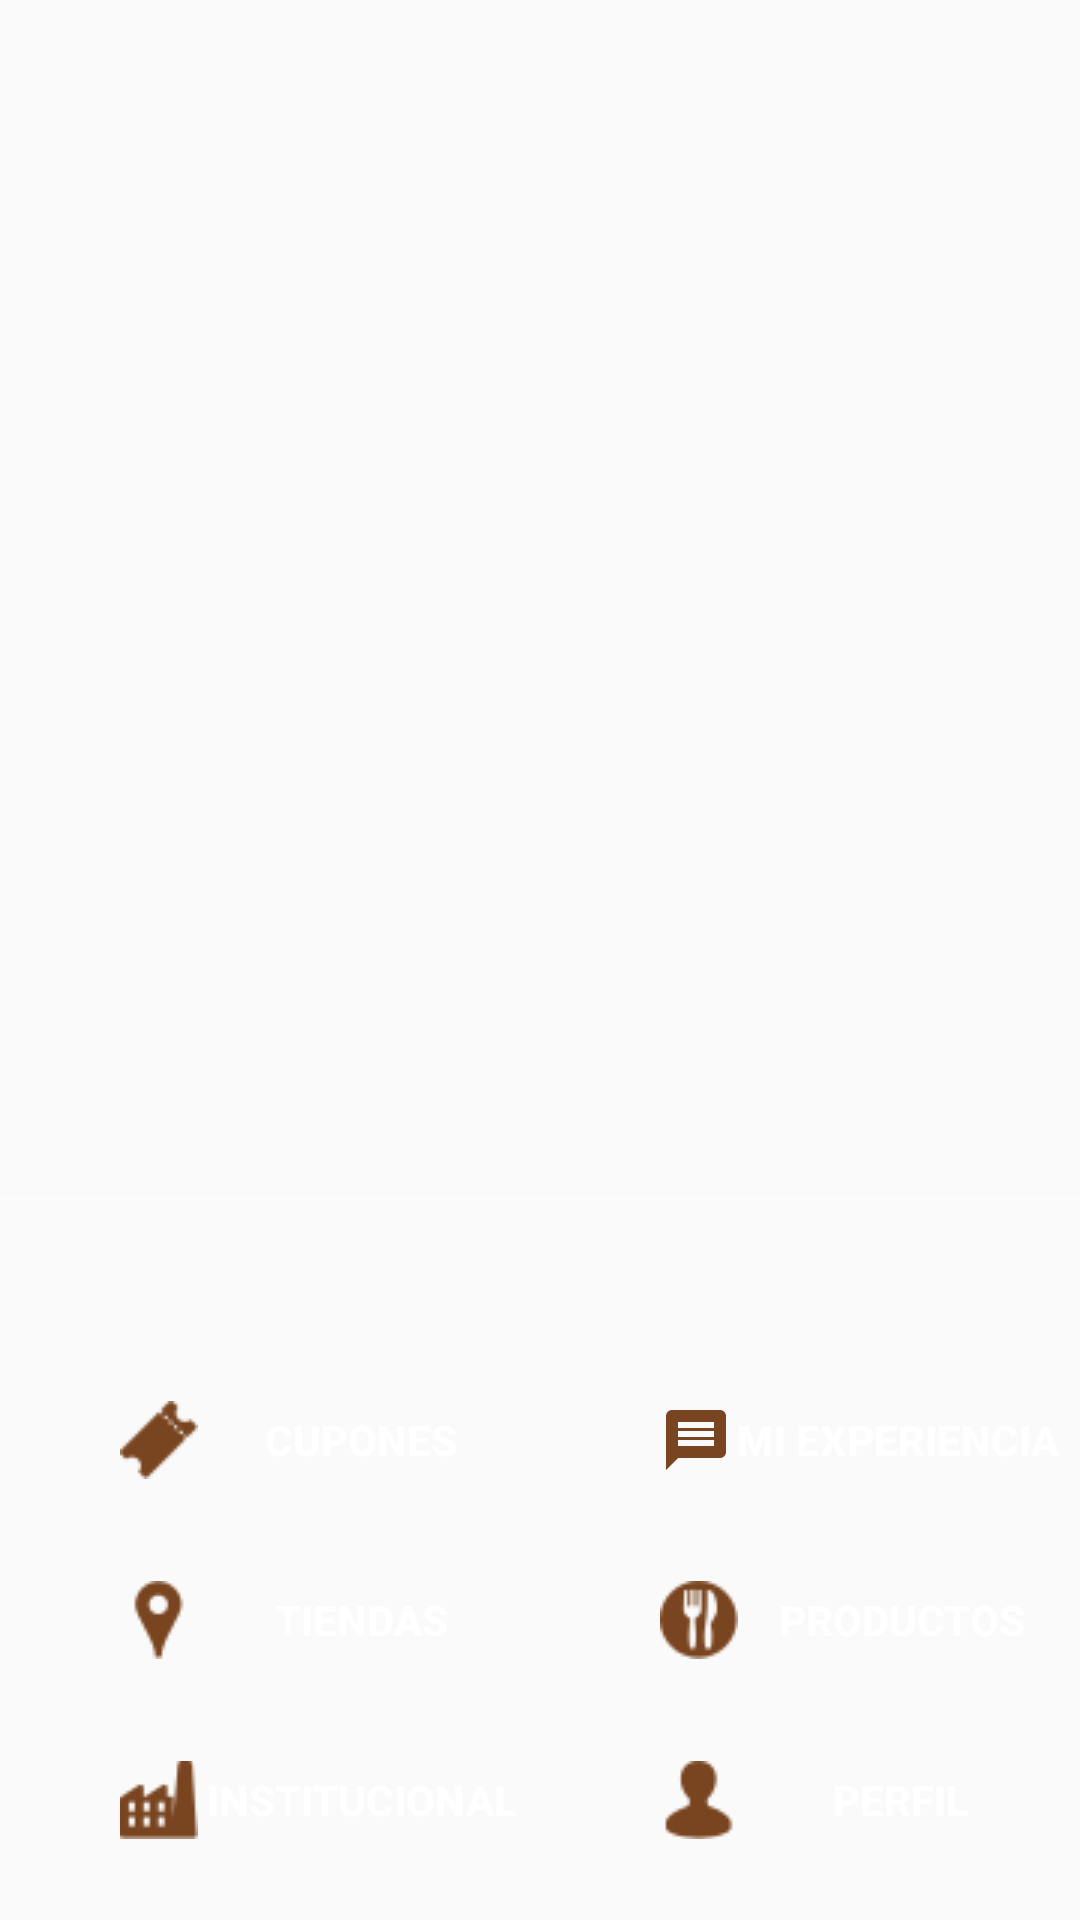

Write the Android layout XML for this screen, with the resource values it uses.
<!-- AndroidManifest.xml: activity theme ThemeBarraEstado -->
<!-- res/layout/activity_menu_principal.xml -->
<?xml version="1.0" encoding="utf-8"?>
<LinearLayout
    xmlns:android="http://schemas.android.com/apk/res/android"
    xmlns:app="http://schemas.android.com/apk/res-auto"
    xmlns:tools="http://schemas.android.com/tools"
    android:layout_width="match_parent"
    android:layout_height="match_parent"
    tools:context=".MenuPrincipalActivity"
    android:orientation="vertical">


    <RelativeLayout
        android:layout_width="match_parent"
        android:layout_height="450dp">

        <androidx.viewpager.widget.ViewPager
            android:id="@+id/viewPager"
            android:layout_width="match_parent"
            android:layout_height="match_parent" />

        <LinearLayout
            android:id="@+id/dotsLayout"
            android:layout_width="match_parent"
            android:layout_alignParentBottom="true"
            android:layout_marginBottom="20dp"
            android:orientation="horizontal"
            android:gravity="center"
            android:layout_height="30dp"/>

        <View
            android:layout_width="match_parent"
            android:layout_height="1dp"
            android:alpha=".5"
            android:background="@android:color/white"
            android:layout_above="@+id/dotsLayout"/>


    </RelativeLayout>

    <LinearLayout
        android:layout_width="match_parent"
        android:layout_height="wrap_content"
        android:layout_weight="1"
        android:orientation="vertical"
        android:gravity="center"
        android:layout_marginTop="10sp">

        <LinearLayout
            android:layout_width="match_parent"
            android:layout_height="wrap_content"
            android:orientation="horizontal"
            android:layout_marginBottom="10dp"
            android:layout_gravity="center_horizontal"
            android:layout_weight="1">


                <Button
                    android:id="@+id/btnCupones"
                    android:layout_width ="0dp"
                    android:layout_height="match_parent"
                    android:layout_weight="1"
                    android:layout_marginRight="5dp"
                    android:layout_gravity="left"
                    android:layout_marginLeft="10dp"
                    android:layout_marginBottom="10dp"
                    android:clickable="true"
                    android:focusable="true"
                    android:background="@drawable/redondo_boton"
                    android:drawableLeft="@drawable/ticket_26px"
                    android:paddingLeft="30dp"
                    android:text="CUPONES"
                    android:textColor="@android:color/white"
                    android:textStyle="bold" />

                <Button
                    android:id="@+id/btnMisCupones"
                    android:layout_width ="0dp"
                    android:layout_height="match_parent"
                    android:layout_weight="1"
                    android:layout_marginRight="5dp"
                    android:layout_marginLeft="10dp"
                    android:layout_marginBottom="10dp"
                    android:clickable="true"
                    android:focusable="true"
                    android:paddingLeft="30dp"
                    android:drawableLeft="@drawable/ic_message_black_24dp"
                    android:background="@drawable/redondo_boton"
                    android:textStyle="bold"
                    android:text="MI EXPERIENCIA"
                    android:textColor="@android:color/white" />

        </LinearLayout>

        <LinearLayout
            android:layout_width="match_parent"
            android:layout_height="wrap_content"
            android:orientation="horizontal"
            android:layout_marginBottom="10dp"
            android:layout_weight="1">

            <Button
                android:id="@+id/btnTiendas"
                android:layout_width ="0dp"
                android:layout_height="match_parent"
                android:layout_weight="1"
                android:layout_marginRight="5dp"
                android:layout_marginLeft="10dp"
                android:layout_marginBottom="10dp"
                android:clickable="true"
                android:focusable="true"
                android:background="@drawable/redondo_boton"
                android:drawableLeft="@drawable/marker_26px"
                android:paddingLeft="30dp"
                android:text="TIENDAS"
                android:textColor="@android:color/white"
                android:textStyle="bold" />

            <Button
                android:id="@+id/btnProductos"
                android:layout_width ="0dp"
                android:layout_height="match_parent"
                android:layout_weight="1"
                android:layout_marginRight="5dp"
                android:layout_marginLeft="10dp"
                android:layout_marginBottom="10dp"
                android:clickable="true"
                android:focusable="true"
                android:background="@drawable/redondo_boton"
                android:drawableLeft="@drawable/meal_26px"
                android:paddingLeft="30dp"
                android:text="PRODUCTOS"
                android:textColor="@android:color/white"
                android:textStyle="bold" />

        </LinearLayout>

        <LinearLayout
            android:layout_width="match_parent"
            android:layout_height="wrap_content"
            android:orientation="horizontal"
            android:layout_marginBottom="10dp"
            android:layout_weight="1">

            <Button
                android:id="@+id/btnInstitucional"
                android:layout_width ="0dp"
                android:layout_height="match_parent"
                android:layout_weight="1"
                android:layout_marginRight="5dp"
                android:layout_marginLeft="10dp"
                android:layout_marginBottom="10dp"
                android:clickable="true"
                android:focusable="true"
                android:background="@drawable/redondo_boton"
                android:drawableLeft="@drawable/factory_26px"
                android:paddingLeft="30dp"
                android:text="INSTITUCIONAL"
                android:textColor="@android:color/white"
                android:textStyle="bold" />

            <Button
                android:id="@+id/btnPerfil"
                android:layout_width ="0dp"
                android:layout_height="match_parent"
                android:layout_weight="1"
                android:layout_marginRight="5dp"
                android:layout_marginLeft="10dp"
                android:layout_marginBottom="10dp"
                android:clickable="true"
                android:focusable="true"
                android:background="@drawable/redondo_boton"
                android:drawableLeft="@drawable/user_26px"
                android:paddingLeft="30dp"
                android:text="PERFIL"
                android:textColor="@android:color/white"
                android:textStyle="bold" />
        </LinearLayout>



    </LinearLayout>


</LinearLayout>
<!-- resources referenced by this layout -->
<resources>
  <!-- drawable factory_26px: png bitmap (drawable, 789 bytes) -->
  <!-- drawable ic_message_black_24dp (drawable) -->
  <vector android:height="24dp" android:tint="#794520"
      android:viewportHeight="24.0" android:viewportWidth="24.0"
      android:width="24dp" xmlns:android="http://schemas.android.com/apk/res/android">
      <path android:fillColor="#FF000000" android:pathData="M20,2L4,2c-1.1,0 -1.99,0.9 -1.99,2L2,22l4,-4h14c1.1,0 2,-0.9 2,-2L22,4c0,-1.1 -0.9,-2 -2,-2zM18,14L6,14v-2h12v2zM18,11L6,11L6,9h12v2zM18,8L6,8L6,6h12v2z"/>
  </vector>
  <!-- drawable marker_26px: png bitmap (drawable, 799 bytes) -->
  <!-- drawable meal_26px: png bitmap (drawable, 1151 bytes) -->
  <!-- drawable ticket_26px: png bitmap (drawable, 772 bytes) -->
  <!-- drawable user_26px: png bitmap (drawable, 760 bytes) -->
  <style name="ThemeBarraEstado" parent="Theme.AppCompat.Light.DarkActionBar">
          <item name="colorPrimary">@color/colorPrimary</item>
          <item name="colorPrimaryDark">@color/coloractionbar</item> 
          <item name="colorAccent">@color/colorAccent</item>
      </style>
  <color name="colorPrimary">#008577</color>
  <color name="coloractionbar">#8E4509</color>
  <color name="colorAccent">#D81B60</color>
</resources>
